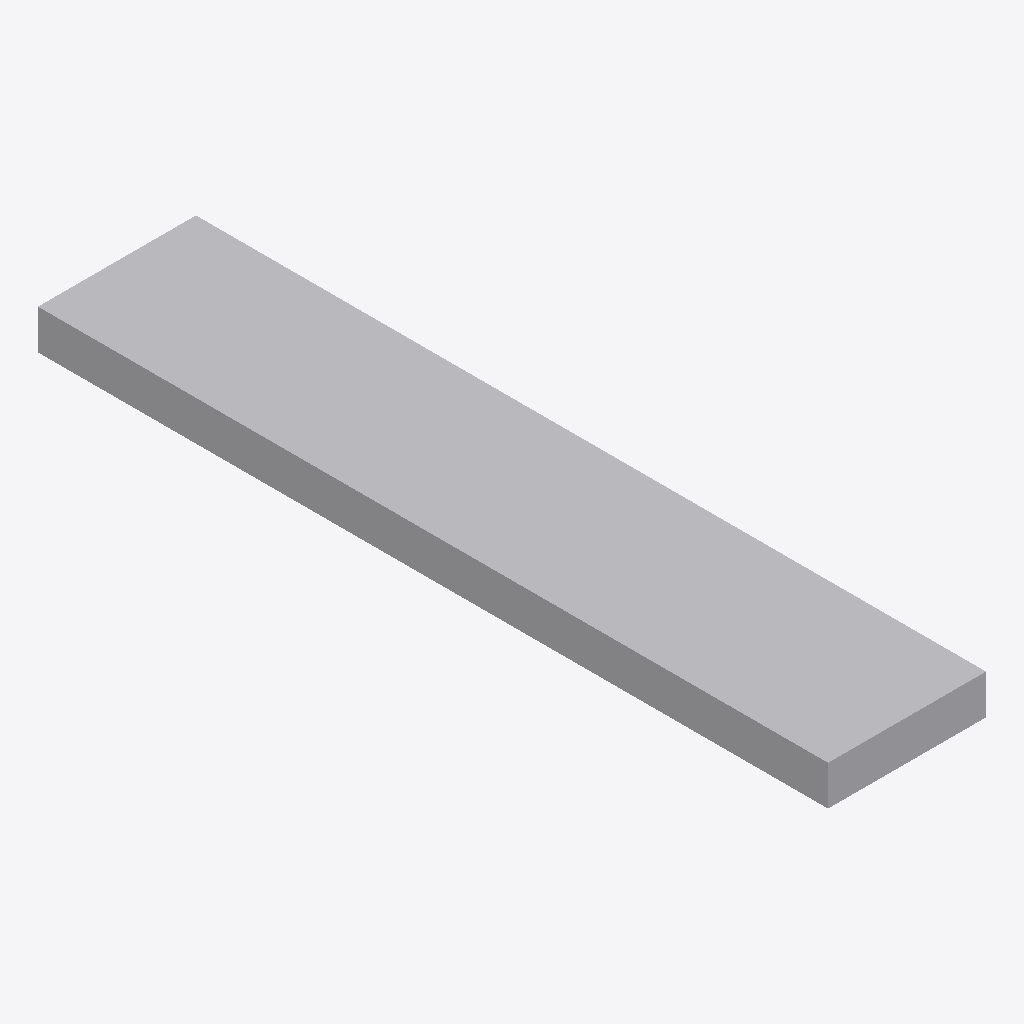
Isometric view of an IFC building model (IFC-SPF (STEP), schema IFC4, length unit millimetre), seen from the south-west, elements coloured by IFC class: 1 other element (light grey).
Extent 0.2 m × 1.0 m × 0.1 m (x, y, z). Elements (1): 1 IfcDuctSegment.

HEADER;
FILE_DESCRIPTION(('GeoIFCNet file'),'');
FILE_NAME('','1995-11-18T09:00:00',('YaMiSo'),('XUT_BIM606'),'ifcopenshell 0.7.0','','None');
FILE_SCHEMA(('IFC4'));
ENDSEC;
DATA;
#1=IFCPROJECT('3rt3jdz$n5gwE2isMHSy6T',$,'My Project',$,$,$,$,(#65),#45);
#84=IFCSITE('0AeQeO9lv2eAlF$VVbyrwX',#83,'My Site',$,$,$,$,$,$,$,$,$,$,$);
#82=IFCDUCTSEGMENT('0KM4g53_XEWQFXBvfSckAO',#51,$,$,$,#93,#81,$,$);
ENDSEC;
